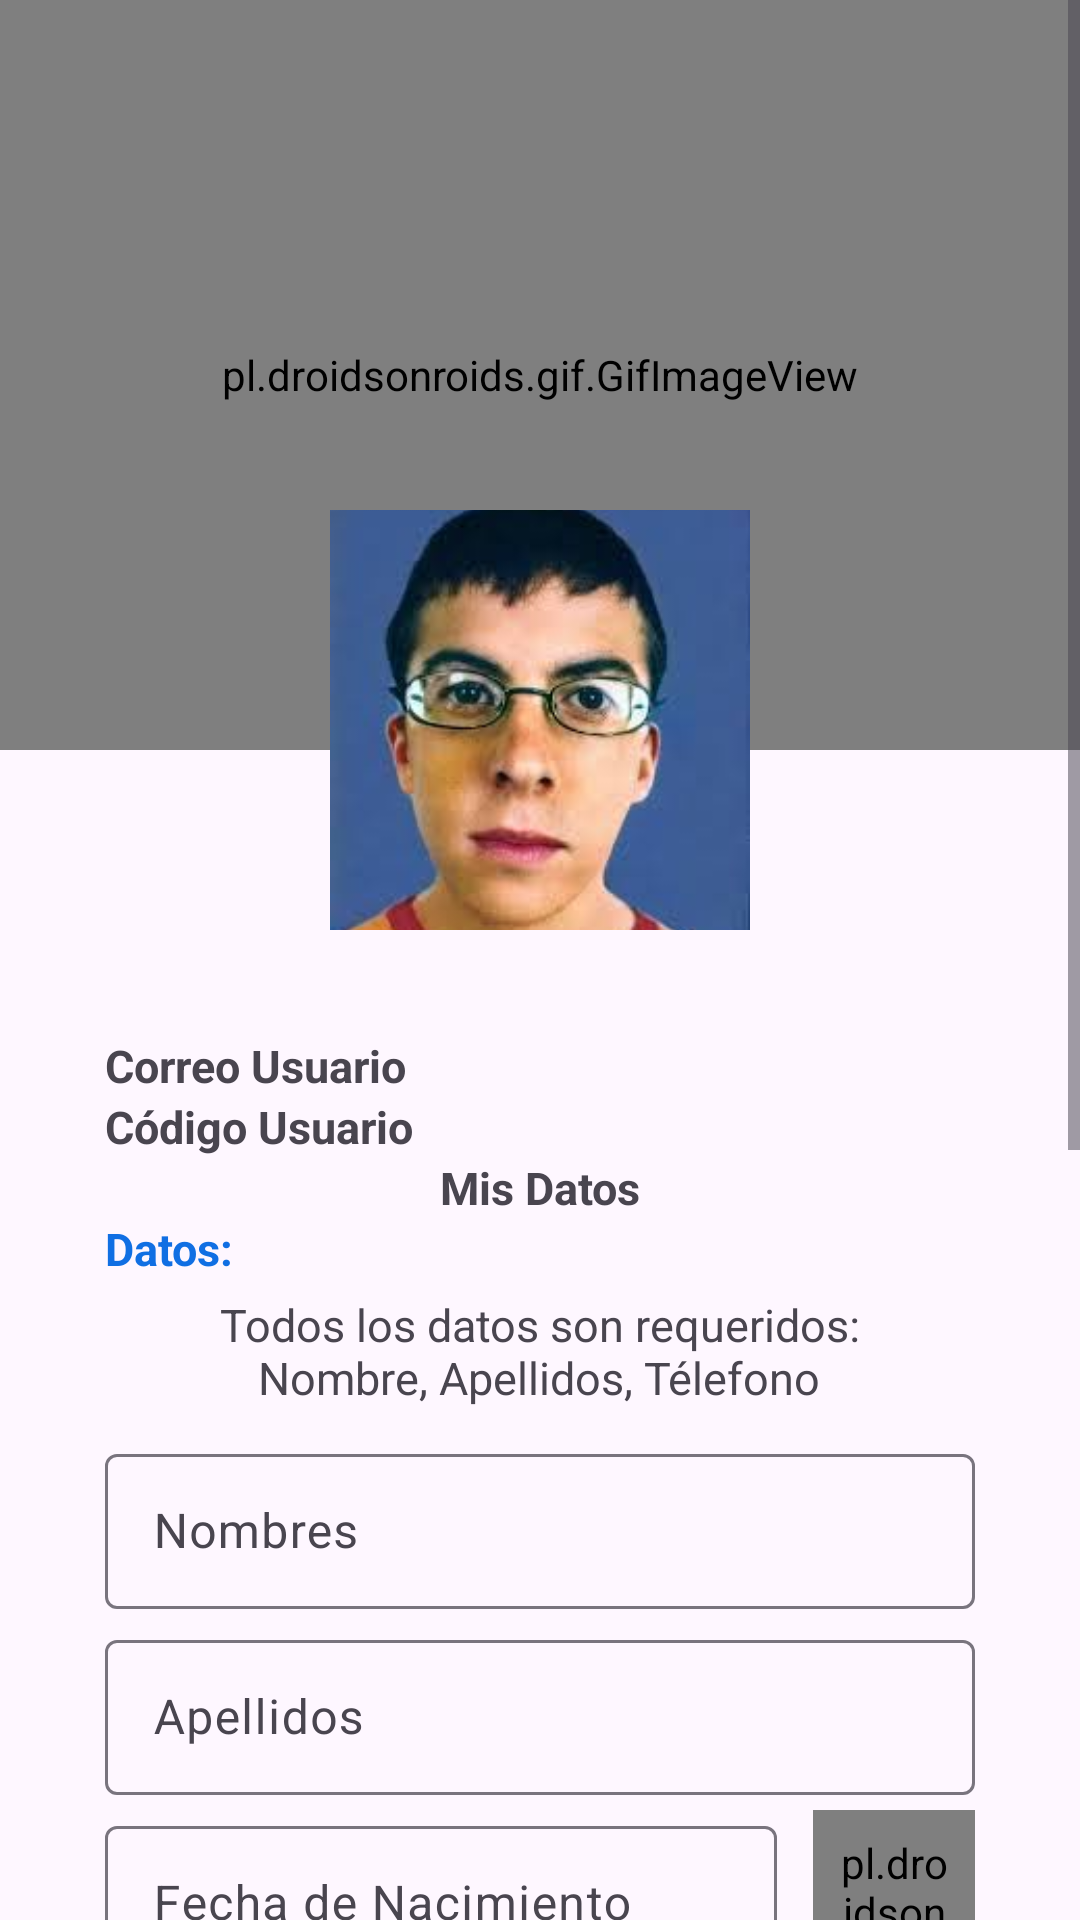

Layout XML and referenced resources for this Android screen:
<!-- AndroidManifest.xml: application theme Theme.Gestion501 -->
<!-- res/layout/activity_mis_datos.xml -->
<?xml version="1.0" encoding="utf-8"?>
<ScrollView
    xmlns:android="http://schemas.android.com/apk/res/android"
    xmlns:app="http://schemas.android.com/apk/res-auto"
    xmlns:tools="http://schemas.android.com/tools"
    android:id="@+id/main"
    android:layout_width="match_parent"
    android:layout_height="match_parent"
    android:background="@drawable/back_3"
    tools:context=".ui.dashboard.misDatos.MisDatosActivity">

    <androidx.appcompat.widget.LinearLayoutCompat
        android:layout_width="match_parent"
        android:layout_height="wrap_content"
        android:orientation="vertical">

        <RelativeLayout
            android:layout_width="match_parent"
            android:layout_height="wrap_content"
            android:gravity="center">

            <pl.droidsonroids.gif.GifImageView
                android:layout_width="match_parent"
                android:layout_height="250dp"
                android:src="@drawable/fondo_md_g" />

            <ImageView
                android:id="@+id/ivFotoPerfilMD"
                android:layout_width="140dp"
                android:layout_height="140dp"
                android:layout_marginTop="170dp"
                android:layout_centerHorizontal="true"
                android:clickable="true"
                android:focusable="true"
                android:scaleType="centerCrop"
                android:src="@drawable/mc_md"
                app:shapeAppearanceOverlay="@style/CircleImageView"/>
        </RelativeLayout>
        
        <LinearLayout
            android:layout_width="match_parent"
            android:layout_height="wrap_content"
            android:padding="20dp"
            android:orientation="vertical">

            <LinearLayout
                android:layout_width="match_parent"
                android:layout_height="match_parent"
                android:padding="15dp"
                android:background="@drawable/bg_body"
                android:orientation="vertical">

                <TextView
                    android:id="@+id/tvCorreoMD"
                    android:layout_width="match_parent"
                    android:layout_height="wrap_content"
                    android:text="@string/correo_md"
                    android:textStyle="bold"
                    android:textSize="15sp"/>

                <TextView
                    android:id="@+id/tvCodigoMD"
                    android:layout_width="match_parent"
                    android:layout_height="wrap_content"
                    android:text="@string/codigo_md"
                    android:textStyle="bold"
                    android:textSize="15sp"/>

                <TextView
                    android:layout_width="match_parent"
                    android:layout_height="wrap_content"
                    android:text="@string/mis_datos"
                    android:gravity="center"
                    android:textSize="15dp"
                    android:textStyle="bold"/>

                <TextView
                    android:layout_width="match_parent"
                    android:layout_height="wrap_content"
                    android:text="@string/datos_md"
                    android:textSize="15dp"
                    android:textStyle="bold"
                    android:textColor="@color/colorPrimary"/>
                <LinearLayout
                    android:layout_width="match_parent"
                    android:layout_height="wrap_content"
                    android:orientation="horizontal"
                    android:background="@drawable/bg_leyenda"
                    android:gravity="center">

                    <TextView
                        android:layout_width="235dp"
                        android:layout_height="wrap_content"
                        android:gravity="center"
                        android:padding="5dp"
                        android:text="@string/leyenda_md"
                        android:textSize="15sp" />
                </LinearLayout>

                <com.google.android.material.textfield.TextInputLayout
                    android:layout_width="match_parent"
                    android:layout_height="wrap_content"
                    android:layout_marginTop="5sp">

                    <EditText
                        android:id="@+id/etNombreMD"
                        android:layout_width="match_parent"
                        android:layout_height="wrap_content"
                        android:hint="@string/nombre_md"
                        android:inputType="text"
                        android:padding="15sp" />
                </com.google.android.material.textfield.TextInputLayout>

                <com.google.android.material.textfield.TextInputLayout
                    android:layout_width="match_parent"
                    android:layout_height="wrap_content"
                    android:layout_marginTop="5sp">

                    <EditText
                        android:id="@+id/etApellidoMD"
                        android:layout_width="match_parent"
                        android:layout_height="wrap_content"
                        android:padding="15sp"
                        android:inputType="text"
                        android:hint="@string/apellido_md"/>
                </com.google.android.material.textfield.TextInputLayout>

                <LinearLayout
                    android:layout_width="match_parent"
                    android:layout_height="wrap_content"
                    android:layout_marginTop="5sp"
                    android:gravity="center_vertical"
                    android:orientation="horizontal">

                    <com.google.android.material.textfield.TextInputLayout
                        android:layout_width="0dp"
                        android:layout_height="wrap_content"
                        android:layout_weight="1">

                        <EditText
                            android:id="@+id/etFechaNacMD"
                            android:layout_width="match_parent"
                            android:layout_height="wrap_content"
                            android:cursorVisible="false"
                            android:focusable="false"
                            android:hint="@string/fecha_nacimiento"
                            android:inputType="none"
                            android:padding="15sp" />
                    </com.google.android.material.textfield.TextInputLayout>

                    <pl.droidsonroids.gif.GifImageView
                        android:id="@+id/ivCakeDate"
                        android:layout_width="54dp"
                        android:layout_height="57dp"
                        android:layout_marginStart="12dp"
                        android:padding="8dp"
                        android:src="@drawable/pastel"
                        app:tint="@color/colorPrimary" />
                </LinearLayout>

                <com.google.android.material.textfield.TextInputLayout
                    android:layout_width="match_parent"
                    android:layout_height="wrap_content"
                    android:layout_marginTop="5sp">

                    <EditText
                        android:id="@+id/etEdadMD"
                        android:layout_width="match_parent"
                        android:layout_height="wrap_content"
                        android:padding="15sp"
                        android:inputType="number"
                        android:hint="@string/edad_md"/>
                </com.google.android.material.textfield.TextInputLayout>

                <LinearLayout
                    android:layout_width="match_parent"
                    android:layout_height="wrap_content"
                    android:layout_marginTop="5sp"
                    android:gravity="center_vertical"
                    android:orientation="horizontal">

                    <com.google.android.material.textfield.TextInputLayout
                        android:layout_width="0dp"
                        android:layout_height="wrap_content"
                        android:layout_weight="1">

                        <EditText
                            android:id="@+id/etTelefonoMD"
                            android:layout_width="match_parent"
                            android:layout_height="wrap_content"
                            android:padding="15sp"
                            android:inputType="number"
                            android:hint="@string/telefono_md"/>
                    </com.google.android.material.textfield.TextInputLayout>

                    <pl.droidsonroids.gif.GifImageView
                        android:id="@+id/ivPhone"
                        android:layout_width="52dp"
                        android:layout_height="57dp"
                        android:layout_marginStart="12dp"
                        android:padding="8dp"
                        android:src="@drawable/telefono"
                        app:tint="@color/colorPrimary" />
                </LinearLayout>

                <com.google.android.material.textfield.TextInputLayout
                    android:layout_width="match_parent"
                    android:layout_height="wrap_content"
                    android:layout_marginTop="5sp">

                    <EditText
                        android:id="@+id/etDomicilioMD"
                        android:layout_width="match_parent"
                        android:layout_height="wrap_content"
                        android:padding="15sp"
                        android:inputType="text"
                        android:hint="@string/domicilio_md"/>
                </com.google.android.material.textfield.TextInputLayout>

                <com.google.android.material.textfield.TextInputLayout
                    android:layout_width="match_parent"
                    android:layout_height="wrap_content"
                    android:layout_marginTop="5sp">

                    <EditText
                        android:id="@+id/etTiktokMD"
                        android:layout_width="match_parent"
                        android:layout_height="wrap_content"
                        android:padding="15sp"
                        android:inputType="text"
                        android:hint="@string/tiktok_md"/>
                </com.google.android.material.textfield.TextInputLayout>

                <com.google.android.material.textfield.TextInputLayout
                    android:layout_width="match_parent"
                    android:layout_height="wrap_content"
                    android:layout_marginTop="5sp">

                    <EditText
                        android:id="@+id/etProfesionMD"
                        android:layout_width="match_parent"
                        android:layout_height="wrap_content"
                        android:padding="15sp"
                        android:inputType="text"
                        android:hint="@string/profesion_md"/>
                </com.google.android.material.textfield.TextInputLayout>
            </LinearLayout>

            <Button
                android:id="@+id/btnGuardarMD"
                android:layout_width="match_parent"
                android:layout_height="wrap_content"
                android:layout_marginTop="15dp"
                android:paddingStart="45dp"
                android:drawableLeft="@drawable/load"
                android:text="@string/btn_guardar"/>
        </LinearLayout>
    </androidx.appcompat.widget.LinearLayoutCompat>
</ScrollView>
<!-- resources referenced by this layout -->
<resources>
  <color name="colorPrimary">#106FE3</color>
  <!-- drawable mc_md: jpg bitmap (drawable, 6077 bytes) -->
  <string name="apellido_md">Apellidos</string>
  <string name="btn_guardar">Guardar</string>
  <string name="codigo_md">Código Usuario</string>
  <string name="correo_md">Correo Usuario</string>
  <string name="datos_md">Datos:</string>
  <string name="domicilio_md">Domicilio</string>
  <string name="edad_md">Edad</string>
  <string name="fecha_nacimiento">Fecha de Nacimiento</string>
  <string name="leyenda_md">Todos los datos son requeridos: Nombre, Apellidos, Télefono</string>
  <string name="mis_datos">Mis Datos</string>
  <string name="nombre_md">Nombres</string>
  <string name="profesion_md">Profesión</string>
  <string name="telefono_md">Télefono</string>
  <string name="tiktok_md">TikTok</string>
  <style name="CircleImageView" parent="">
          <item name="cornerFamily">rounded</item>
          <item name="cornerSize">50%</item>
      </style>
  <style name="Theme.Gestion501" parent="Base.Theme.Gestion501" />
  <style name="Base.Theme.Gestion501" parent="Theme.Material3.DayNight.NoActionBar">
          <item name="colorPrimary">@color/colorPrimary</item>
          <item name="colorPrimaryVariant">@color/colorPrimaryDark</item>
          <item name="colorOnPrimary">@color/white</item>
          <item name="colorOnSecondary">@color/black</item>
      </style>
  <color name="colorPrimaryDark">#2664B5</color>
  <color name="white">#FFFFFFFF</color>
  <color name="black">#FF000000</color>
</resources>
